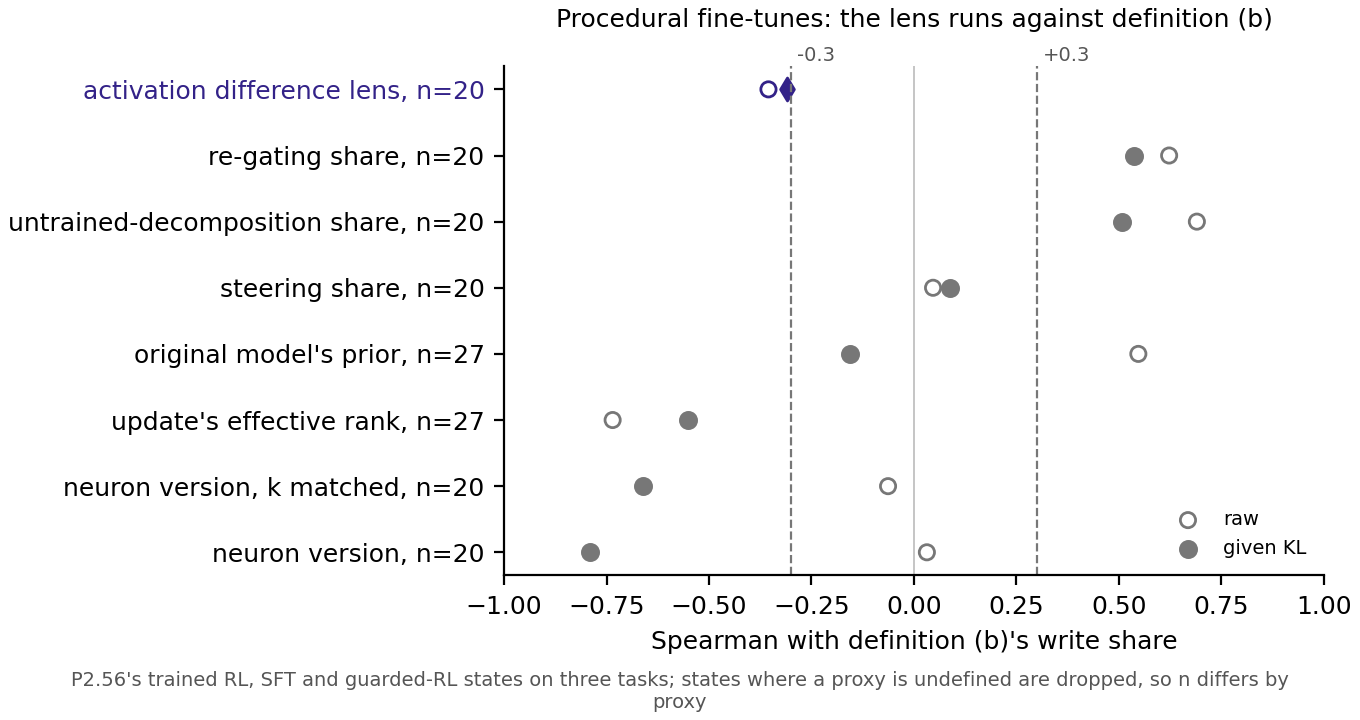

The file beside this chart, header and first rows:
proxy, raw, partial_given_kl, n
adl, -0.3549, -0.3088, 20
share, 0.6226, 0.5365, 20
untrained, 0.6902, 0.5082, 20
steering, 0.04662, 0.08724, 20
prior, 0.5474, -0.1567, 27
erank, -0.735, -0.5519, 27
neuron_kmatched, -0.06316, -0.6607, 20
neuron, 0.03158, -0.7913, 20
